Run: headless pygame with SDL's dummy video driver; simulated clock (each Clock.tick advances the game by its frame time, no real sleeping); random seed 0; keys injected as events and as key.get_pressed() state; mouse plan: one left click at the window centre at the start of phase 2, then a move to the lower-right quarter at the start of phase 3.
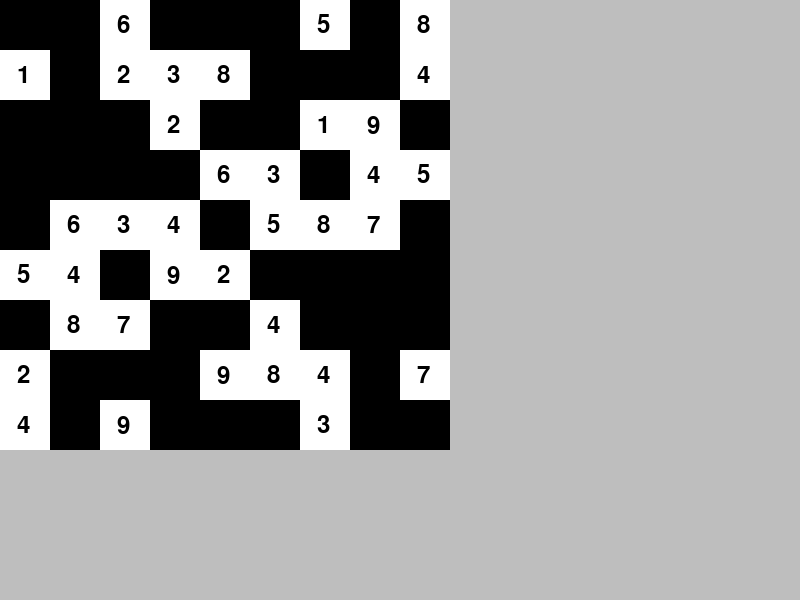
Frame 1 of 4 · flips 1–60 · no input
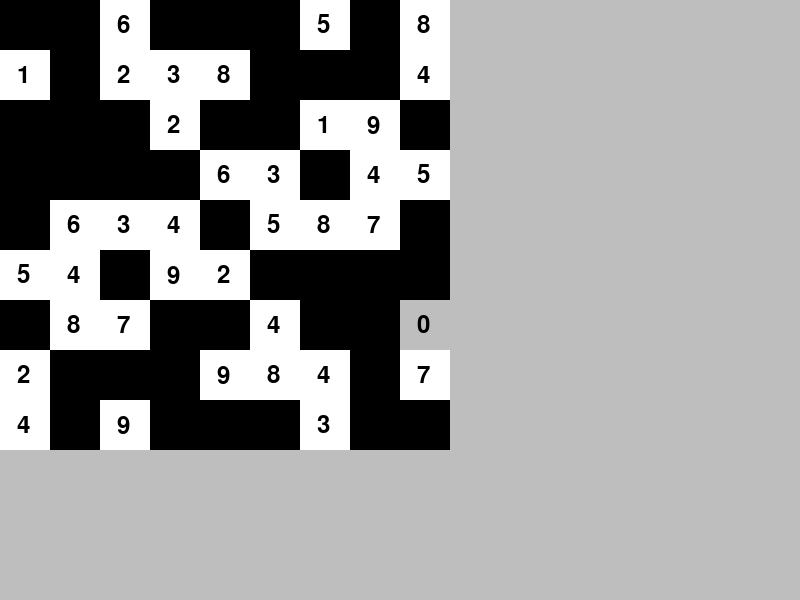
Frame 2 of 4 · flips 61–180 · clicked the window centre · tapped SPACE, RETURN · held RIGHT (→), D
Frame 3 of 4 · flips 181–300 · moved the mouse to the lower-right quarter · held DOWN (↓), S · screen unchanged from frame 2, image omitted
Frame 4 of 4 · flips 301–420 · held LEFT (←), A, UP (↑), W · screen unchanged from frame 3, image omitted

The pygame program that drew these frames:

import pygame as pg
import sys

# Create window
# Set window title
# make background black
# Set pixels


# Main Function
def main():
    grid = [
        [0, 0, 6, 0, 0, 0, 5, 0, 8],
        [1, 0, 2, 3, 8, 0, 0, 0, 4],
        [0, 0, 0, 2, 0, 0, 1, 9, 0],
        [0, 0, 0, 0, 6, 3, 0, 4, 5],
        [0, 6, 3, 4, 0, 5, 8, 7, 0],
        [5, 4, 0, 9, 2, 0, 0, 0, 0],
        [0, 8, 7, 0, 0, 4, 0, 0, 0],
        [2, 0, 0, 0, 9, 8, 4, 0, 7],
        [4, 0, 9, 0, 0, 0, 3, 0, 0],
    ]

    # Initialize Pygame
    pg.init()
    screen = pg.display.set_mode((800, 600))
    pg.display.set_caption("Sudoku Solver")
    clock = pg.time.Clock()
    running = True
    SELECTED = None

    # Game Loop
    while running:
        # Check for event
        for event in pg.event.get():
            # Check if user quits
            if event.type == pg.QUIT:
                running = False
                break

            # Check for mouse down
            if event.type == pg.MOUSEBUTTONDOWN:
                # Get the position of the mouse
                x, y = pg.mouse.get_pos()
                print(f"x: {x}, y: {y}")
                # Floor the position to get the row and column
                row = y // 50
                col = x // 50
                SELECTED = [row, col]
                print(f"SELECTED:: {SELECTED}")
                print(grid[row][col])

        # RENDERING
        # Update the screen with the new frame
        screen.fill("grey")
        # Each cell is 50x50 pixels
        # Goes through each row
        for row in range(len(grid)):
            # Goes through each column
            for col in range(len(grid[row])):
                if SELECTED is not None and [row, col] == SELECTED:
                    # Draw a grey rectangle in the selected cell
                    pg.draw.rect(screen, "grey", (col * 50, row * 50, 50, 50))
                    # Create a font object to draw the number
                    font = pg.font.Font(None, 36)
                    # Render the number
                    text = font.render(str(grid[row][col]), True, "black")
                    # Draw the number ontop of the white rectangle along with the offset
                    screen.blit(text, (col * 50 + 17, row * 50 + 13))
                    continue
                # If the value is 0, draw a black rectangle
                if grid[row][col] != 0:
                    # Draw a white rectangle which is the background
                    pg.draw.rect(screen, "white", (col * 50, row * 50, 50, 50))
                    # Create a font object to draw the number
                    font = pg.font.Font(None, 36)
                    # Render the number
                    text = font.render(str(grid[row][col]), True, "black")
                    # Draw the number ontop of the white rectangle along with the offset
                    screen.blit(text, (col * 50 + 17, row * 50 + 13))
                else:
                    # Draw a black rectangle
                    pg.draw.rect(screen, "black", (col * 50, row * 50, 50, 50))
                    font = pg.font.Font(None, 36)

        # Draw the new frame
        pg.display.flip()

        # Frame rate
        clock.tick(30)

    pg.quit()


if __name__ == "__main__":
    main()
    sys.exit(0)
